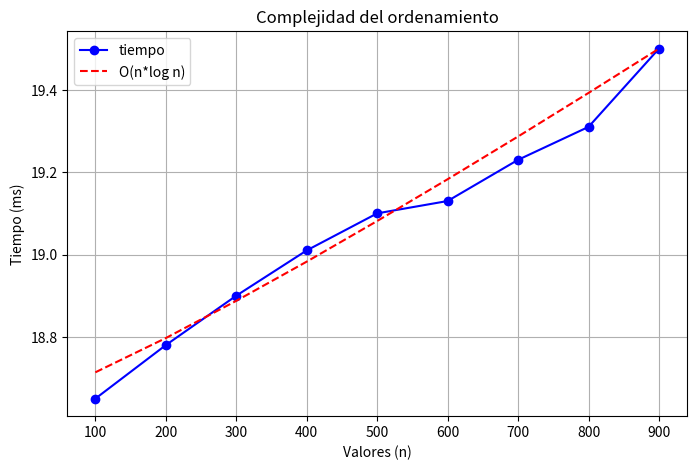

This figure's Python source:
import matplotlib.pyplot as plt
import numpy as np

# data
valores = np.array([100, 200, 300, 400, 500, 600, 700, 800, 900])
tiempos = np.array([18.65, 18.78, 18.90, 19.01, 19.1, 19.13, 19.23, 19.31, 19.50])

plt.figure(figsize=(8, 5))
plt.plot(
    valores, 
    tiempos, 
    marker='o', 
    linestyle='-', 
    color='b', 
    label='tiempo')

n_log_n = valores * np.log2(valores)
n_log_n = (
    # transforma los valores en un rango de 0 a 3
    (n_log_n / max(n_log_n)) 
    # ajusta la escala a los tiempos
    * (
        max(tiempos) - 
        min(tiempos)
    )
    # desplaza la curva
    + min(tiempos)
)

plt.plot(valores, n_log_n, linestyle='--', color='r', label='O(n*log n)')

plt.xlabel('Valores (n)')
plt.ylabel('Tiempo (ms)')
plt.title('Complejidad del ordenamiento')
plt.legend()
plt.grid(True)
plt.show()
